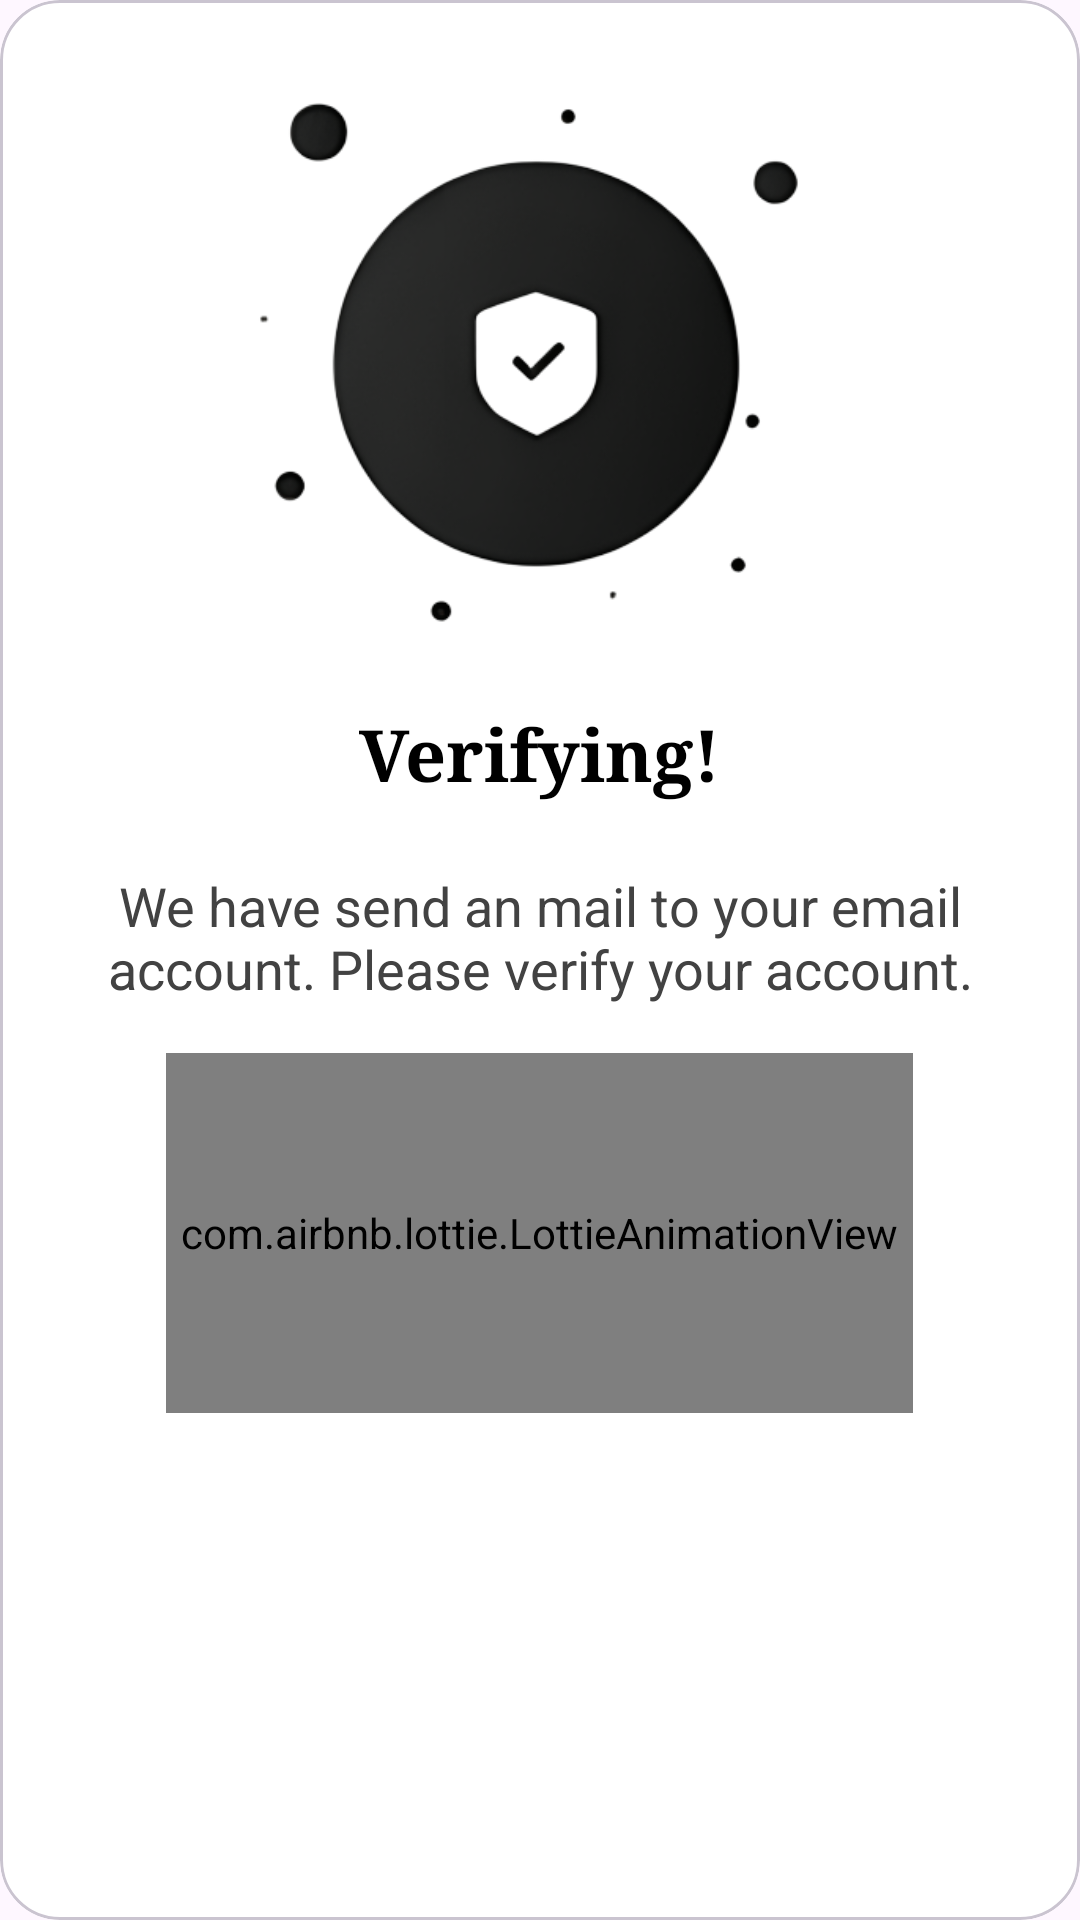

The Android layout XML behind this screen, and the referenced resources:
<!-- AndroidManifest.xml: application theme Theme.CipherCart -->
<!-- res/layout/pop_up.xml -->
<?xml version="1.0" encoding="utf-8"?>
<com.google.android.material.card.MaterialCardView xmlns:android="http://schemas.android.com/apk/res/android"
    android:layout_width="wrap_content"
    android:layout_height="wrap_content"
    android:layout_gravity="center"
    xmlns:app="http://schemas.android.com/apk/res-auto"
    android:layout_margin="50dp"
    app:cardCornerRadius="20dp">

    <LinearLayout
        android:layout_width="match_parent"
        android:layout_height="wrap_content"
        android:orientation="vertical">


        <ImageView
            android:layout_width="wrap_content"
            android:layout_height="220dp"
            android:layout_gravity="center"
            android:layout_margin="5dp"
            android:src="@drawable/icon__1" />

        <LinearLayout
            android:id="@+id/congratulations"
            android:layout_width="match_parent"
            android:layout_height="wrap_content"
            android:visibility="gone"
            android:orientation="vertical">


            <TextView
                android:layout_width="wrap_content"
                android:layout_height="wrap_content"
                android:text="Congratulations!"
                android:layout_marginTop="5dp"
                android:textSize="24sp"
                android:textStyle="bold"
                android:textColor="@color/black"
                android:fontFamily="serif"
                android:layout_gravity="center_horizontal"/>

            <TextView
                android:layout_width="match_parent"
                android:layout_height="wrap_content"
                android:textColor="@color/grey_800"
                android:textSize="18sp"
                android:padding="10dp"
                android:layout_marginTop="12dp"
                android:layout_marginLeft="13dp"
                android:layout_marginRight="13dp"
                android:gravity="center_horizontal"
                android:text="Your account is ready to use. You will be redirected to the Home page in a few seconds   "/>

        </LinearLayout>
        <LinearLayout
            android:id="@+id/verify"
            android:layout_width="match_parent"
            android:layout_height="wrap_content"
            android:orientation="vertical">


            <TextView
                android:layout_width="wrap_content"
                android:layout_height="wrap_content"
                android:text="Verifying!"
                android:layout_marginTop="5dp"
                android:textSize="24sp"
                android:textStyle="bold"
                android:textColor="@color/black"
                android:fontFamily="serif"
                android:layout_gravity="center_horizontal"/>

            <TextView
                android:layout_width="match_parent"
                android:layout_height="wrap_content"
                android:textColor="@color/grey_800"
                android:textSize="18sp"
                android:padding="10dp"
                android:layout_marginTop="12dp"
                android:layout_marginLeft="13dp"
                android:layout_marginRight="13dp"
                android:gravity="center_horizontal"
                android:text="We have send an mail to your email account. Please verify your account."/>

        </LinearLayout>

        <LinearLayout
            android:id="@+id/Resetpassword"
            android:layout_width="match_parent"
            android:layout_height="wrap_content"
            android:visibility="gone"
            android:orientation="vertical">


            <TextView
                android:layout_width="wrap_content"
                android:layout_height="wrap_content"
                android:text="Reset Password!!"
                android:layout_marginTop="5dp"
                android:textSize="24sp"
                android:textStyle="bold"
                android:textColor="@color/black"
                android:fontFamily="serif"
                android:layout_gravity="center_horizontal"/>

            <TextView
                android:layout_width="match_parent"
                android:layout_height="wrap_content"
                android:textColor="@color/grey_800"
                android:textSize="18sp"
                android:padding="10dp"
                android:layout_marginTop="12dp"
                android:layout_marginLeft="13dp"
                android:layout_marginRight="13dp"
                android:gravity="center_horizontal"
                android:text="Reset password Email is sent to your Registered Email. please reset your password  "/>

        </LinearLayout>

        <com.airbnb.lottie.LottieAnimationView
            android:layout_width="wrap_content"
            android:layout_height="120dp"
            android:id="@+id/animation_view"
            android:layout_marginTop="6dp"
            android:padding="5dp"
            android:layout_gravity="center_horizontal"
            app:lottie_rawRes="@raw/loading"
            app:lottie_autoPlay="true"
            app:lottie_loop="true"/>




    </LinearLayout>



</com.google.android.material.card.MaterialCardView>
<!-- resources referenced by this layout -->
<resources>
  <color name="black">#FF000000</color>
  <color name="grey_800">#424242</color>
  <!-- drawable icon__1: png bitmap (drawable, 66494 bytes) -->
  <style name="Theme.CipherCart" parent="Base.Theme.CipherCart" />
  <style name="Base.Theme.CipherCart" parent="Theme.Material3.DayNight.NoActionBar">
          
           <item name="colorPrimary">@color/black</item>
           <item name="colorPrimaryVariant">@color/grey_800</item>
           <item name="colorSecondary">@color/grey_700</item>
           <item name="colorSecondaryVariant">@color/grey_600</item>
           <item name="colorError">@color/red</item>
           <item name="colorOnPrimary">@color/grey_400</item>
           <item name="colorOnSecondary">@color/grey_300</item>
           <item name="colorOnBackground">@color/grey_200</item>
           <item name="colorOnError">@color/red</item>
  
  
          <item name="colorSurface">#FFFFFF</item>
          <item name="colorOnSurface">@color/black</item>
          <item name="colorOnSurfaceVariant">@color/black</item>
          <item name="colorOutline">@color/grey_500</item>
  
          
  
  
  
  
  
  
  
  
  
  
  
  
  
  
  
  
  
  
  
  
  
  
  
  
  
  
  
  
  
  
  
  
  
      </style>
  <color name="grey_700">#616161</color>
  <color name="grey_600">#757575</color>
  <color name="red">#FF0000</color>
  <color name="grey_400">#BDBDBD</color>
  <color name="grey_300">#E0E0E0</color>
  <color name="grey_200">#EEEEEE</color>
  <color name="grey_500">#9E9E9E</color>
</resources>
